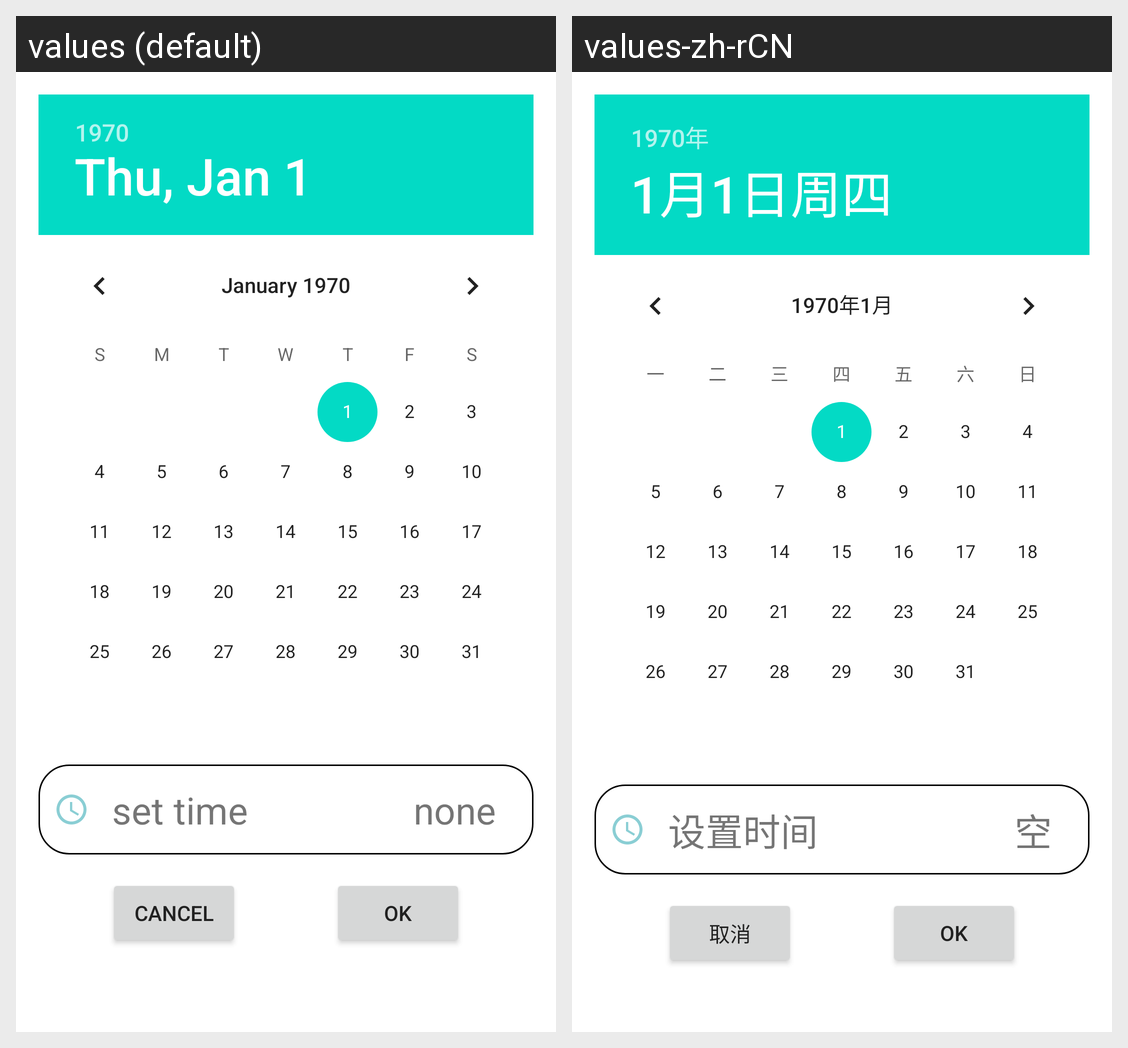

This grid shows one Android layout under two languages. Give, for every string resource on the screen, its name, the default text and each shown locale's text.
Android screen res/layout/time_picker_old.xml rendered under 2 locales, left to right: values (default), values-zh-rCN. Device: Nexus 5 (rendered at 1080×1920; each locale shown at half size, 540×960, under a caption strip naming it); theme Theme.LexurTimeManager.
Strings drawn on this screen, with the default value and each locale's value (text and hints the layout hard-codes, and strings that could not be matched under every locale, appear in the picture but are not listed):

set_time
  values: set time
  values-zh-rCN: 设置时间

none
  values: none
  values-zh-rCN: 空

cancel
  values: cancel
  values-zh-rCN: 取消
